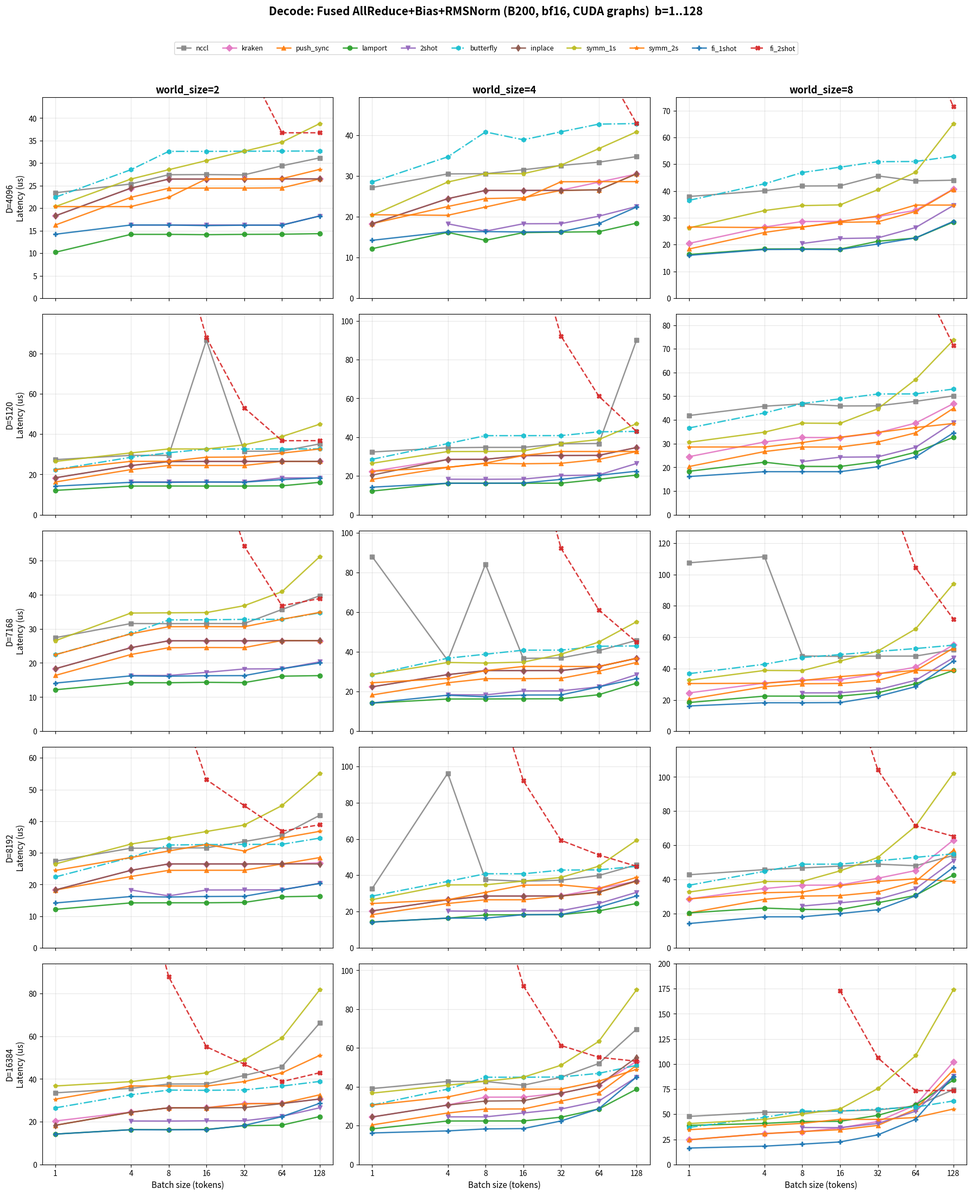

Python code for this plot: (Note: this script raises an exception after producing the figure.)
"""Plot benchmark results: decode (b=1..128) and prefill (b=128..2048) charts."""
import math
import matplotlib
matplotlib.use("Agg")
import matplotlib.pyplot as plt

METHODS = ["nccl", "kraken", "push_sync", "lamport", "2shot", "butterfly", "inplace", "symm_1s", "symm_2s", "fi_1shot", "fi_2shot"]
COLORS = {
    "nccl": "#888888",
    "kraken": "#e377c2",
    "push_sync": "#ff7f0e",
    "lamport": "#2ca02c",
    "2shot": "#9467bd",
    "butterfly": "#17becf",
    "inplace": "#8c564b",
    "symm_1s": "#bcbd22",
    "symm_2s": "#ff7f0e",
    "fi_1shot": "#1f77b4",
    "fi_2shot": "#d62728",
}
MARKERS = {
    "nccl": "s",
    "kraken": "D",
    "push_sync": "^",
    "lamport": "o",
    "2shot": "v",
    "butterfly": "h",
    "inplace": "d",
    "symm_1s": "p",
    "symm_2s": "*",
    "fi_1shot": "P",
    "fi_2shot": "X",
}
LINESTYLES = {m: "-" for m in METHODS}
LINESTYLES["fi_2shot"] = "--"
LINESTYLES["butterfly"] = "-."

HIDDEN_DIMS = [4096, 5120, 7168, 8192, 16384]
DECODE_BATCHES = [1, 4, 8, 16, 32, 64, 128]
PREFILL_BATCHES = [128, 512, 1024, 2048]

DATA = {}
nan = float("nan")

def add(ws, D, b, nccl, kraken, push_sync, lamport, twoshot, butterfly, inplace, symm_1s, symm_2s, fi_1shot, fi_2shot):
    key = (ws, D)
    if key not in DATA:
        DATA[key] = {m: [] for m in METHODS}
    vals = [nccl, kraken, push_sync, lamport, twoshot, butterfly, inplace, symm_1s, symm_2s, fi_1shot, fi_2shot]
    for m, v in zip(METHODS, vals):
        if not math.isnan(v):
            DATA[key][m].append((b, v))

# fmt: off
# world_size=8 (includes symm_1s and symm_2s columns)
for D, rows in [
    (4096, [(1,37.95,20.45,18.37,16.32,nan,36.51,26.24,26.56,16.00,nan),(4,40.10,26.56,24.54,18.37,nan,42.69,32.70,26.37,18.18,nan),(8,41.86,28.61,26.56,18.40,20.42,46.91,34.56,26.53,18.24,nan),(16,41.92,28.67,28.32,18.34,22.27,48.90,34.82,28.61,18.18,304.86),(32,45.63,30.46,28.51,21.25,22.50,50.94,40.48,30.66,20.22,169.73),(64,43.78,32.77,32.38,22.46,26.37,51.01,47.01,34.75,22.50,104.06),(128,44.03,40.74,40.61,28.42,34.59,52.99,65.15,34.75,28.67,71.46),(512,68.38,91.78,93.95,65.60,75.52,110.50,165.63,47.07,77.66,65.31),(1024,88.96,172.86,159.49,110.40,126.72,231.17,304.93,59.36,137.18,79.49),(2048,125.54,317.22,286.46,200.45,251.84,420.77,575.26,102.18,262.08,110.34)]),
    (5120, [(1,41.86,24.51,20.35,18.34,nan,36.61,30.56,28.58,16.13,nan),(4,45.79,30.72,26.66,22.18,nan,42.94,34.85,28.61,18.18,nan),(8,46.78,32.61,28.58,20.42,22.43,46.94,38.66,30.46,18.18,nan),(16,45.89,32.54,28.58,20.38,24.29,48.90,38.56,32.70,18.18,304.96),(32,45.95,34.59,30.66,22.43,24.42,50.94,44.70,34.72,20.26,171.78),(64,47.84,38.66,34.56,26.37,28.45,50.98,57.09,36.80,24.38,104.10),(128,50.14,46.88,44.90,32.64,38.91,53.02,73.66,38.50,34.53,71.49),(512,82.50,136.96,112.38,77.98,96.06,120.54,204.67,53.15,93.98,71.42),(1024,115.39,249.82,189.92,134.94,180.99,225.02,378.75,81.70,167.71,89.89),(2048,167.65,483.20,337.60,245.54,382.82,438.02,731.07,130.53,319.42,126.75)]),
    (7168, [(1,107.42,24.51,20.45,18.37,nan,36.77,32.54,30.46,16.16,nan),(4,111.33,30.75,28.42,22.46,nan,42.78,38.82,30.66,18.21,nan),(8,48.03,32.67,30.30,22.43,24.51,47.04,38.69,32.38,18.21,nan),(16,47.81,32.93,30.50,22.46,24.54,48.93,44.80,34.85,18.34,306.94),(32,47.94,36.61,32.51,24.58,26.56,50.94,51.14,36.80,22.27,170.02),(64,47.97,40.93,38.66,30.34,32.54,52.77,65.28,38.88,28.48,104.38),(128,52.00,55.10,53.02,38.82,46.88,54.94,94.02,38.82,44.77,71.62),(512,101.12,159.58,137.12,100.26,120.77,120.74,274.21,65.54,132.86,83.71),(1024,131.78,293.66,239.62,176.00,235.42,241.41,522.02,98.18,247.55,120.58),(2048,199.62,568.93,436.00,329.38,511.87,440.06,1016.99,176.03,483.07,206.62)]),
    (8192, [(1,42.78,28.61,20.42,20.45,nan,36.64,32.67,28.64,14.24,nan),(4,45.79,34.75,28.42,23.30,nan,44.80,38.82,32.29,18.18,nan),(8,46.78,36.67,30.30,22.50,24.51,48.96,38.88,32.70,18.18,nan),(16,47.84,36.77,30.59,22.46,26.37,48.99,45.06,36.42,20.10,171.65),(32,48.99,40.74,32.70,26.37,28.42,50.94,52.90,38.88,22.30,104.19),(64,48.06,45.22,38.85,30.72,34.59,52.96,71.23,40.42,30.46,71.42),(128,54.08,63.10,57.12,42.62,50.98,55.04,102.18,38.88,47.10,65.28),(512,95.14,151.33,192.26,112.42,134.91,128.61,315.30,69.25,147.07,87.97),(1024,137.95,276.22,344.03,198.43,262.91,243.46,593.70,114.46,274.24,126.98),(2048,233.12,484.16,616.38,370.43,581.38,446.21,1161.18,192.29,534.30,225.02)]),
    (16384, [(1,47.84,24.54,24.58,38.88,nan,36.86,40.70,34.59,16.32,nan),(4,51.94,30.66,30.66,40.90,nan,46.88,44.83,38.82,18.21,nan),(8,52.10,32.58,32.74,42.69,36.77,53.15,50.11,40.96,20.22,nan),(16,53.18,36.29,34.59,42.94,36.64,53.22,55.30,44.90,22.40,172.96),(32,54.30,42.78,38.88,48.93,40.77,55.07,75.58,44.83,29.44,106.21),(64,58.18,59.17,55.07,59.33,52.99,57.12,108.35,46.72,44.90,73.38),(128,74.40,102.14,94.11,84.00,87.81,63.23,173.95,55.20,87.71,73.70),(512,141.89,312.35,335.58,288.51,249.63,222.98,595.81,118.56,329.66,129.02),(1024,234.18,587.58,632.61,468.74,501.54,403.20,1165.12,192.35,639.78,286.62),(2048,391.74,1086.21,1216.26,837.47,1115.97,796.58,2298.59,362.27,1277.79,591.65)]),
]:
    for r in rows:
        # ws=8 tuples missing inplace column — insert nan at position 7
        r = list(r); r.insert(7, nan); add(8, D, *r)

# world_size=4 (full data including inplace, symm_1s, symm_2s)
for D, rows in [
    (4096, [(1,27.17,18.30,18.30,12.16,nan,28.51,18.27,20.35,20.48,14.21,nan),(4,30.50,24.42,22.50,16.16,18.27,34.69,24.42,28.51,20.35,16.29,nan),(8,30.56,26.46,24.45,14.21,16.45,40.80,26.46,30.56,22.37,16.35,294.75),(16,31.52,26.46,24.64,16.10,18.27,38.88,26.46,30.56,24.42,16.26,159.39),(32,32.58,26.50,26.46,16.22,18.30,40.83,26.46,32.64,28.58,16.32,92.10),(64,33.38,28.48,26.59,16.32,20.13,42.72,26.59,36.70,28.61,18.30,59.26),(128,34.75,30.46,30.56,18.43,22.50,42.85,30.53,40.83,28.61,22.37,42.88),(512,57.22,59.33,63.07,34.69,42.98,87.81,59.26,79.71,39.01,44.96,49.12),(1024,73.73,104.38,104.29,53.22,71.55,171.97,104.48,131.04,53.28,77.66,65.54),(2048,135.07,188.35,179.90,89.89,141.25,304.80,192.35,240.58,79.78,143.07,98.18)]),
    (5120, [(1,32.38,22.40,18.27,12.22,nan,28.61,20.45,26.56,22.46,14.24,nan),(4,34.56,28.58,24.45,16.29,18.34,36.70,28.51,32.61,24.45,16.26,nan),(8,34.75,28.64,26.50,16.29,18.30,40.80,28.61,32.64,26.62,16.26,292.86),(16,34.75,30.40,26.30,16.26,18.40,40.80,30.56,32.90,30.59,16.38,159.62),(32,36.58,30.56,26.53,16.29,20.22,40.83,30.56,36.70,32.64,18.27,92.16),(64,36.74,30.72,28.54,18.30,20.54,42.78,30.62,38.78,32.64,20.35,61.18),(128,90.05,34.69,32.61,20.48,26.46,42.98,34.66,46.98,32.64,22.46,42.94),(512,72.54,69.47,67.46,44.93,59.20,88.00,69.47,97.12,47.07,53.12,53.22),(1024,98.05,126.75,112.61,69.47,104.42,165.76,126.82,165.89,69.44,90.08,71.55),(2048,161.79,235.52,196.64,114.69,190.72,300.99,241.41,309.12,110.46,167.87,112.51)]),
    (7168, [(1,87.90,22.43,18.30,14.21,nan,28.54,22.40,28.51,24.45,14.27,nan),(4,35.71,28.58,24.45,16.26,18.43,36.80,28.54,34.66,26.59,18.18,nan),(8,84.10,30.59,26.50,16.29,18.34,38.82,30.56,34.37,30.56,17.41,294.75),(16,36.74,30.56,26.50,16.35,20.35,40.86,30.56,34.82,32.67,18.27,161.63),(32,36.93,30.59,26.66,16.38,20.35,40.86,30.59,38.78,32.64,18.30,92.13),(64,40.58,32.67,30.27,18.43,22.40,42.82,32.61,44.93,32.64,22.37,61.12),(128,45.79,36.77,34.69,24.26,28.54,42.98,36.74,55.17,36.77,26.50,44.90),(512,79.90,79.62,77.76,53.12,69.50,96.10,79.74,126.94,57.22,67.30,61.44),(1024,141.09,145.25,128.96,85.86,131.04,175.10,145.25,219.14,85.95,116.64,85.86),(2048,182.21,265.98,228.19,147.42,251.74,313.22,272.26,413.60,143.20,219.17,141.18)]),
    (8192, [(1,32.70,20.38,18.30,14.24,nan,28.54,20.35,26.56,24.45,14.21,nan),(4,96.19,26.50,24.45,16.35,20.32,36.64,26.50,34.69,26.50,16.42,nan),(8,37.57,28.54,26.50,18.14,20.19,40.83,28.54,34.75,30.59,16.38,159.58),(16,36.70,28.58,26.50,18.27,20.38,40.80,28.54,36.77,34.53,18.27,92.16),(32,37.28,28.67,28.54,18.30,20.48,42.85,28.58,38.78,34.69,18.37,59.26),(64,39.87,32.61,30.59,20.35,24.42,42.98,30.82,44.99,32.77,22.37,51.20),(128,45.76,36.77,36.74,24.48,30.59,44.93,36.93,59.30,38.82,28.61,44.93),(512,84.80,85.89,83.84,57.22,75.65,96.13,79.87,141.18,63.36,73.60,67.42),(1024,147.33,149.38,139.30,94.08,147.33,178.11,149.38,245.70,94.08,132.83,92.16),(2048,196.42,270.37,247.71,165.76,284.51,320.35,276.42,470.72,159.62,245.63,157.54)]),
    (16384, [(1,39.07,24.45,20.35,18.34,nan,30.59,24.45,36.74,30.59,16.22,nan),(4,42.75,30.59,26.50,22.37,24.51,38.82,30.59,40.80,34.75,17.28,nan),(8,42.75,34.66,28.54,22.40,24.51,44.93,32.64,42.88,38.82,18.30,159.74),(16,40.80,34.69,28.58,22.40,26.50,44.93,32.83,44.93,38.78,18.46,92.13),(32,44.93,36.70,32.61,24.32,28.54,45.06,36.70,51.10,38.82,22.40,61.28),(64,52.00,40.83,36.74,28.58,32.64,46.94,40.83,63.39,42.91,28.67,55.20),(128,69.70,53.12,51.07,38.78,44.96,51.04,55.14,89.98,48.99,45.06,53.18),(512,151.46,163.74,161.63,98.21,137.25,171.97,161.82,257.92,98.05,139.20,100.38),(1024,196.83,294.66,294.66,172.06,272.45,309.09,294.82,470.91,161.54,259.94,173.92),(2048,331.74,553.92,567.97,319.52,546.66,604.06,550.78,924.51,298.91,503.74,315.23)]),
]:
    for row in rows: add(4, D, *row)

# world_size=2 (full data including inplace, symm_1s, symm_2s)
for D, rows in [
    (4096, [(1,23.42,18.30,16.26,10.21,nan,22.43,18.30,20.35,20.35,14.21,nan),(4,25.38,24.42,22.40,14.18,16.26,28.54,24.45,26.46,20.35,16.26,288.61),(8,27.42,26.46,24.42,14.18,16.26,32.61,26.46,28.54,22.40,16.26,153.47),(16,27.46,26.46,24.45,14.11,16.26,32.61,26.46,30.56,26.50,16.13,85.92),(32,27.39,26.50,24.45,14.18,16.26,32.64,26.46,32.64,26.50,16.22,53.15),(64,29.41,26.50,24.51,14.21,16.26,32.67,26.50,34.66,26.56,16.22,36.74),(128,31.17,26.50,26.50,14.34,18.27,32.70,26.50,38.78,28.61,18.27,36.74),(512,58.02,47.10,48.99,22.40,26.50,63.33,48.99,70.50,40.86,26.53,43.01),(1024,68.42,83.97,87.68,32.64,42.88,114.53,83.81,116.61,57.22,42.85,57.34),(2048,90.88,149.31,146.40,49.02,67.46,196.61,149.38,204.74,90.02,73.60,82.02)]),
    (5120, [(1,27.36,18.30,16.26,12.10,nan,22.40,18.37,26.46,22.40,14.18,nan),(4,29.47,24.42,22.40,14.24,16.26,28.51,24.42,30.69,26.50,16.10,288.64),(8,29.47,26.50,24.45,14.27,16.29,30.75,26.34,32.64,26.50,16.10,153.47),(16,86.62,26.50,24.45,14.24,16.26,32.64,26.46,32.64,28.54,16.26,87.90),(32,31.52,26.50,24.45,14.24,16.26,32.61,26.46,34.69,28.64,16.19,53.12),(64,31.55,26.50,26.50,14.37,18.30,32.64,26.50,38.78,30.59,17.44,36.74),(128,35.17,26.53,26.50,16.10,18.30,32.70,26.50,44.93,32.64,18.30,36.77),(512,64.22,48.99,51.04,24.45,30.59,65.38,48.99,87.97,51.10,30.69,47.01),(1024,82.85,85.95,87.97,36.74,48.96,116.70,85.86,147.33,73.66,47.23,63.23),(2048,119.52,151.39,149.34,57.25,77.86,202.66,155.52,264.10,122.62,87.90,94.08)]),
    (7168, [(1,27.39,18.34,16.35,12.16,nan,22.43,18.30,26.50,22.40,14.11,nan),(4,31.52,24.48,22.46,14.21,16.32,28.58,24.45,34.59,28.51,16.22,288.77),(8,31.49,26.50,24.45,14.21,16.32,32.58,26.46,34.66,30.59,16.13,153.54),(16,31.52,26.50,24.51,14.34,17.25,32.61,26.46,34.72,30.62,16.26,87.94),(32,31.52,26.50,24.48,14.24,18.24,32.74,26.46,36.74,30.59,16.29,54.18),(64,35.62,26.50,26.56,16.13,18.30,32.74,26.50,40.83,32.77,18.30,36.74),(128,39.65,26.50,26.53,16.29,20.32,34.66,26.53,51.07,34.78,20.00,38.82),(512,74.34,51.10,53.18,28.54,34.82,67.46,51.04,114.56,61.22,36.77,51.20),(1024,97.02,90.05,89.95,40.83,57.25,118.98,90.18,194.46,94.11,61.41,71.62),(2048,146.14,157.60,155.52,65.38,100.22,208.77,165.76,357.25,159.71,110.43,116.58)]),
    (8192, [(1,27.39,18.30,18.27,12.16,nan,22.40,18.30,26.50,24.45,14.18,nan),(4,31.46,24.48,22.53,14.21,18.27,28.58,24.48,32.77,28.54,16.22,155.36),(8,31.52,26.50,24.48,14.24,16.42,32.48,26.50,34.69,30.59,16.06,87.90),(16,31.58,26.50,24.51,14.24,18.27,32.61,26.50,36.74,32.64,16.22,53.12),(32,33.57,26.50,24.51,14.34,18.30,32.67,26.50,38.78,30.59,16.29,44.93),(64,35.62,26.50,26.50,16.13,18.34,32.70,26.53,44.93,34.69,18.34,36.86),(128,41.86,26.82,28.51,16.35,20.38,34.66,26.50,55.14,36.80,20.35,38.88),(512,80.42,53.12,53.22,30.56,38.75,67.68,53.02,124.93,65.44,40.83,55.14),(1024,103.26,92.03,90.02,42.94,63.33,122.72,92.06,217.89,104.45,67.58,77.70),(2048,160.54,161.63,155.65,69.44,110.53,214.88,165.76,403.39,180.96,120.80,126.94)]),
    (16384, [(1,33.54,20.35,18.34,14.21,nan,26.50,18.34,36.74,30.56,14.21,nan),(4,35.62,24.51,24.45,16.29,20.35,32.61,24.45,38.78,36.74,16.26,155.49),(8,37.66,26.50,26.50,16.26,20.32,34.82,26.50,40.83,36.74,16.22,87.90),(16,37.70,26.59,26.50,16.38,20.45,34.72,26.50,42.88,36.70,16.26,55.10),(32,41.66,28.54,28.38,18.14,20.45,34.88,26.62,49.02,38.78,18.27,46.94),(64,45.82,28.58,28.58,18.40,22.53,36.70,28.48,59.23,42.88,22.37,38.78),(128,66.24,30.62,32.61,22.43,26.53,38.88,30.66,81.79,51.07,28.64,42.94),(512,106.50,88.03,90.11,51.04,67.62,120.70,83.90,221.18,110.43,75.62,85.89),(1024,161.70,157.57,157.54,79.55,116.42,214.85,149.34,405.41,186.27,136.86,141.15),(2048,297.54,294.75,294.72,135.10,208.77,415.71,282.59,786.37,352.10,255.84,266.08)]),
]:
    for row in rows: add(2, D, *row)
# fmt: on

# --- Plotting ---
WORLD_SIZES = [2, 4, 8]

def make_plot(batch_filter, title, filename, xticks):
    fig, axes = plt.subplots(len(HIDDEN_DIMS), len(WORLD_SIZES), figsize=(18, 22),
                             sharex=True)
    fig.suptitle(title, fontsize=15, fontweight="bold", y=0.998)

    for row_i, D in enumerate(HIDDEN_DIMS):
        for col_i, ws in enumerate(WORLD_SIZES):
            ax = axes[row_i, col_i]
            key = (ws, D)
            for method in METHODS:
                pts = [(b, t) for b, t in DATA[key][method] if b in batch_filter]
                if not pts:
                    continue
                bs = [p[0] for p in pts]
                ts = [p[1] for p in pts]
                ax.plot(bs, ts, marker=MARKERS[method], color=COLORS[method],
                        label=method, linewidth=1.8, markersize=6, alpha=0.9,
                        linestyle=LINESTYLES[method])

            ax.set_xscale("log", base=2)
            ax.set_xticks(xticks)
            ax.get_xaxis().set_major_formatter(matplotlib.ticker.ScalarFormatter())
            ax.grid(True, alpha=0.3)
            non_outlier = [t for m in METHODS if m != "fi_2shot"
                           for b, t in DATA[key][m] if b in batch_filter]
            if non_outlier:
                ax.set_ylim(bottom=0, top=max(non_outlier) * 1.15)

            if row_i == 0:
                ax.set_title(f"world_size={ws}", fontsize=13, fontweight="bold")
            if col_i == 0:
                ax.set_ylabel(f"D={D}\nLatency (us)", fontsize=11)
            if row_i == len(HIDDEN_DIMS) - 1:
                ax.set_xlabel("Batch size (tokens)", fontsize=11)

    handles, labels = axes[0, 0].get_legend_handles_labels()
    fig.legend(handles, labels, loc="upper center", ncol=len(METHODS),
               fontsize=9, bbox_to_anchor=(0.5, 0.97), frameon=True)
    plt.tight_layout(rect=[0, 0, 1, 0.955])
    fig.savefig(filename, dpi=150, bbox_inches="tight")
    print(f"Saved to {filename}")
    plt.close(fig)

make_plot(
    batch_filter=set(DECODE_BATCHES),
    title="Decode: Fused AllReduce+Bias+RMSNorm (B200, bf16, CUDA graphs)  b=1..128",
    filename="/data/users/eellison/all_reduce_rmsnorm.py/bench_decode.png",
    xticks=DECODE_BATCHES,
)

make_plot(
    batch_filter=set(PREFILL_BATCHES),
    title="Prefill: Fused AllReduce+Bias+RMSNorm (B200, bf16, CUDA graphs)  b=128..2048",
    filename="/data/users/eellison/all_reduce_rmsnorm.py/bench_prefill.png",
    xticks=PREFILL_BATCHES,
)

# --- "Best of" comparison with labels ---
CUSTOM_FUSED = ["kraken", "push_sync", "lamport", "2shot", "butterfly", "inplace"]
# inplace already in list
IN_TREE = ["nccl", "symm_1s", "symm_2s"]
FLASHINFER = ["fi_1shot", "fi_2shot"]

SHORT = {"lamport": "lam", "butterfly": "bfly", "symm_2s": "s2s", "symm_1s": "s1s",
         "push_sync": "ps", "kraken": "kr", "nccl": "nccl", "2shot": "2s",
         "inplace": "inp", "fi_1shot": "fi1", "fi_2shot": "fi2"}

def _best_of(data_key, methods, batch_filter):
    """Return [(b, best_time)] and [(b, best_method_name)] for given methods."""
    all_bs = sorted({b for m in METHODS for b, _ in DATA[data_key][m] if b in batch_filter})
    pts, names = [], []
    for b in all_bs:
        best_v, best_m = float("inf"), ""
        for m in methods:
            for bb, t in DATA[data_key].get(m, []):
                if bb == b and t < best_v:
                    best_v, best_m = t, m
        if best_v < float("inf"):
            pts.append((b, best_v))
            names.append(SHORT.get(best_m, best_m))
    return pts, names

def make_best_of_plot(batch_filter, title, filename, xticks):
    fig, axes = plt.subplots(len(HIDDEN_DIMS), len(WORLD_SIZES), figsize=(18, 22),
                             sharex=True)
    fig.suptitle(title, fontsize=15, fontweight="bold", y=0.998)

    BEST_ALL = CUSTOM_FUSED + IN_TREE
    groups = [
        ("NCCL + compiled rmsnorm", ["nccl"], "#888888", "D", ":"),
        ("best in-tree (symm_mem + compile)", IN_TREE, "#ff7f0e", "s", "--"),
        ("best FlashInfer", FLASHINFER, "#1f77b4", "P", "-"),
        ("best we can do", BEST_ALL, "#2ca02c", "o", "-"),
    ]

    for row_i, D in enumerate(HIDDEN_DIMS):
        for col_i, ws in enumerate(WORLD_SIZES):
            ax = axes[row_i, col_i]
            key = (ws, D)

            all_plot_pts = []
            for label, method_list, color, marker, ls in groups:
                pts, names = _best_of(key, method_list, batch_filter)
                if pts:
                    ax.plot([p[0] for p in pts], [p[1] for p in pts],
                            marker=marker, color=color, label=label,
                            linewidth=2.5, markersize=6, linestyle=ls, alpha=0.9)
                    for (bx, ty), nm in zip(pts, names):
                        ax.annotate(nm, (bx, ty), textcoords="offset points",
                                    xytext=(0, 7), fontsize=6, ha="center",
                                    color=color, fontweight="bold")
                    all_plot_pts.extend(pts)

            ax.set_xscale("log", base=2)
            ax.set_xticks(xticks)
            ax.get_xaxis().set_major_formatter(matplotlib.ticker.ScalarFormatter())
            ax.grid(True, alpha=0.3)
            if all_plot_pts:
                ax.set_ylim(bottom=0, top=max(p[1] for p in all_plot_pts) * 1.2)

            if row_i == 0:
                ax.set_title(f"world_size={ws}", fontsize=13, fontweight="bold")
            if col_i == 0:
                ax.set_ylabel(f"D={D}\nLatency (us)", fontsize=11)
            if row_i == len(HIDDEN_DIMS) - 1:
                ax.set_xlabel("Batch size (tokens)", fontsize=11)

    handles, labels = axes[0, 0].get_legend_handles_labels()
    fig.legend(handles, labels, loc="upper center", ncol=2,
               fontsize=9, bbox_to_anchor=(0.5, 0.975), frameon=True)
    plt.tight_layout(rect=[0, 0, 1, 0.955])
    fig.savefig(filename, dpi=150, bbox_inches="tight")
    print(f"Saved to {filename}")
    plt.close(fig)

make_best_of_plot(
    batch_filter=set(DECODE_BATCHES),
    title="Decode: Best FlashInfer vs Best Triton/NCCL  (B200, bf16)  b=1..128",
    filename="/data/users/eellison/all_reduce_rmsnorm.py/best_decode.png",
    xticks=DECODE_BATCHES,
)

make_best_of_plot(
    batch_filter=set(PREFILL_BATCHES),
    title="Prefill: Best FlashInfer vs Best Triton/NCCL  (B200, bf16)  b=128..2048",
    filename="/data/users/eellison/all_reduce_rmsnorm.py/best_prefill.png",
    xticks=PREFILL_BATCHES,
)
